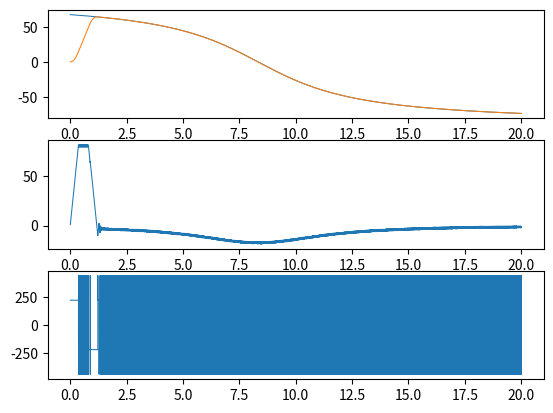
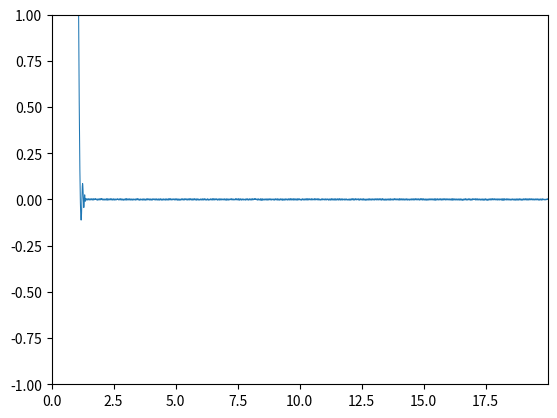

Write the Python code that produced these figures, in order.
"""Limit demand by second order constraints"""

import matplotlib.pyplot as plt
import numpy as np

ts = 1/500.0

aMax = 220
vMax = 80

t_range = np.arange(0, 20, ts)

input_demand = np.arctan2(2500-300*t_range, 1000)*180/np.pi
output_demand = np.array([])

s = 0
v = 0
a = 0

last_position_demand = 0.0
last_velocity_demand = 0.0

for i in range(len(t_range)):
    input_velocity_demand = (input_demand[i] - last_position_demand)/ts

    if i == 0:
        final_velocity = input_demand[i] - 0
    else:
        final_velocity = input_demand[i] - input_demand[i-1]

    if input_velocity_demand > vMax:
        input_velocity_demand = vMax
    elif input_velocity_demand < -vMax:
        input_velocity_demand = -vMax

    # v^2 = u^2 + 2as
    # u = +-sqrt(v^2 - 2as)

    sqrt2as = np.sqrt(0.9*np.abs(final_velocity**2 - (2*aMax*(input_demand[i] - last_position_demand))))
    if input_velocity_demand > sqrt2as:
        input_velocity_demand = np.sign(input_velocity_demand) * sqrt2as

    input_acceleration_demand = (input_velocity_demand - last_velocity_demand)/ts

    if input_acceleration_demand > aMax:
        a = aMax
    elif input_acceleration_demand < -aMax:
        a = -aMax


    v = v + a*ts

    s = s + v*ts + 0.5*a*ts**2
    last_position_demand = s
    last_velocity_demand = v

    output_demand = np.append(output_demand, s)

plt.figure(1)
ax1 = plt.subplot(311)
ax1.plot(t_range, input_demand, lw=0.75)
ax1.plot(t_range, output_demand, lw=0.75)

ax2 = plt.subplot(312, sharex=ax1)
ax2.plot(t_range[1:], np.diff(output_demand)/ts, lw=0.75)
ax3 = plt.subplot(313, sharex=ax1)
ax3.plot(t_range[2:], np.diff(np.diff(output_demand)/ts)/ts, lw=0.75)

plt.figure(2)
plt.plot(t_range, input_demand-output_demand, lw=0.75)
plt.axis([t_range[0], t_range[-1], -1, 1])

plt.show()
